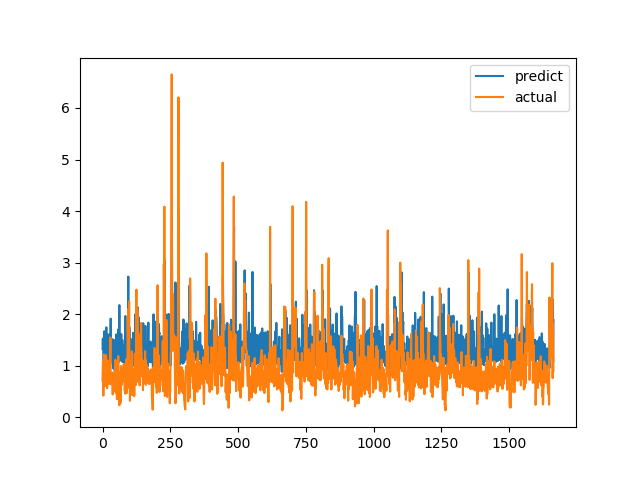

The table this chart was drawn from, first rows:
predict, actual
1.325, 0.7094
1.525, 1.015
1.362, 1.116
1.445, 0.4183
0.9792, 1.002
1.354, 1.219
1.669, 1.143
1.429, 0.6528
1.33, 0.6747
1.582, 0.601
1.521, 0.6695
1.211, 0.6538
1.552, 0.7814
1.547, 1.206
1.744, 0.8469
1.236, 0.8286
1.126, 0.6482
1.222, 0.5624
1.407, 0.7183
1.073, 1.1
1.608, 0.9542
1.358, 0.729
1.108, 0.6694
1.115, 0.8631
1.589, 0.6465
1.278, 0.8223
1.125, 0.9236
1.391, 0.8301
1.605, 1.067
1.301, 1.546
1.913, 0.6827
1.371, 0.6386
1.066, 0.6464
1.064, 0.6881
1.076, 0.7274
1.49, 0.65
1.071, 0.8694
1.514, 0.4409
1.297, 0.4519
0.9511, 0.7575
1.26, 0.4952
1.249, 0.6851
1.281, 0.7244
1.495, 0.8654
1.126, 0.74
0.8949, 0.8071
1.229, 0.8204
0.9605, 1.114
1.463, 1.109
1.435, 0.4751
1.398, 1.039
1.608, 0.9458
1.171, 0.7878
1.122, 0.3505
1.002, 0.9368
1.321, 0.9868
1.173, 0.647
1.313, 1.03
1.707, 1.187
1.236, 0.9329
... 1,604 more rows
